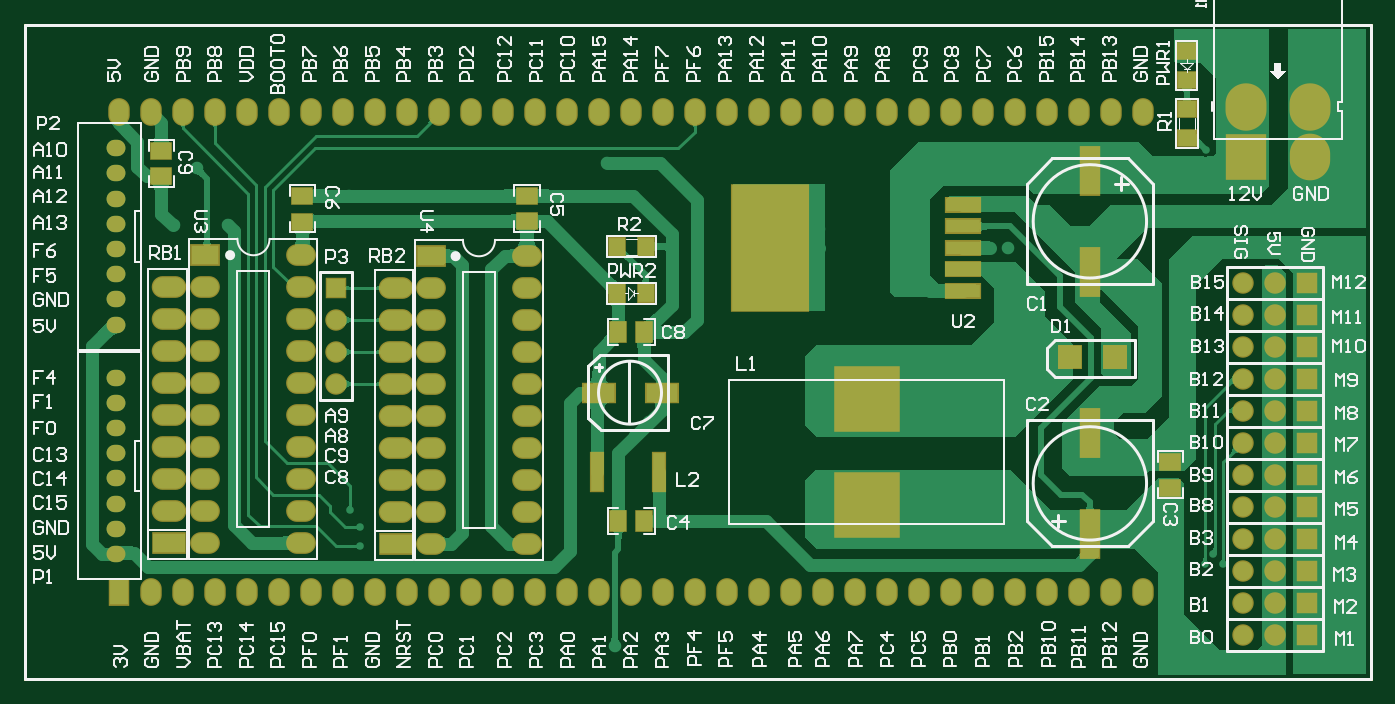
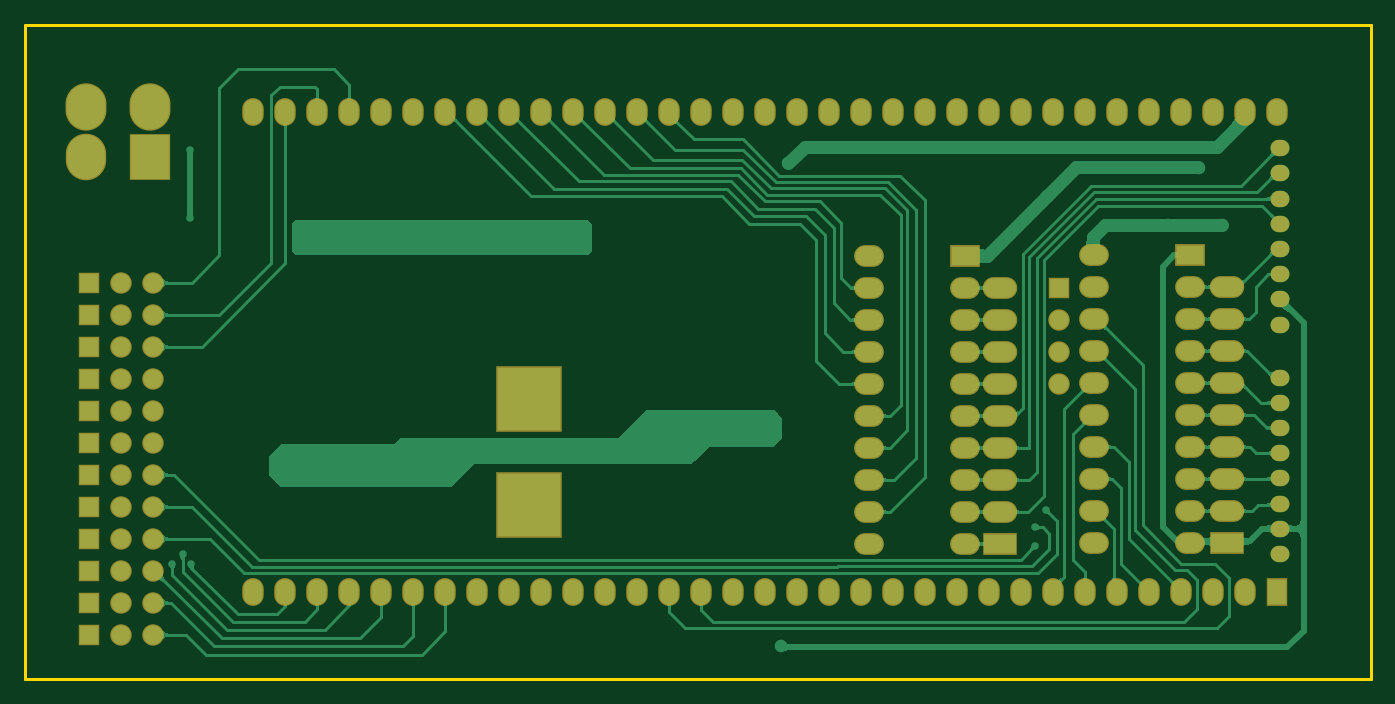
Circuit board: 7 layer files. Board 106.8 x 51.9 mm.
- bottom_copper: GPIOmodule.GBL (67629 bytes)
- bottom_mask: GPIOmodule.GBS (3878 bytes)
- outline: GPIOmodule.GKO (224 bytes)
- top_copper: GPIOmodule.GTL (41515 bytes)
- top_silk: GPIOmodule.GTO (54671 bytes)
- paste: GPIOmodule.GTP (1086 bytes)
- top_mask: GPIOmodule.GTS (4896 bytes)

=== bottom_copper: GPIOmodule.GBL (67629 bytes, source omitted) ===
=== bottom_mask: GPIOmodule.GBS ===
G04 Layer_Color=16711935*
%FSLAX44Y44*%
%MOMM*%
G71*
G01*
G75*
%ADD57C,1.7032*%
%ADD58R,1.7032X1.7032*%
%ADD59O,3.2032X3.7032*%
%ADD60R,3.2032X3.7032*%
%ADD61O,3.2512X3.7592*%
%ADD62R,1.7032X1.7032*%
%ADD63R,1.7032X2.2032*%
%ADD64O,1.7032X2.2032*%
%ADD65R,5.2032X5.2032*%
%ADD66R,2.3622X1.7272*%
%ADD67O,2.3622X1.7272*%
%ADD68O,2.7432X1.7272*%
%ADD69R,2.7432X1.7272*%
%ADD70O,1.5020X1.3020*%
D57*
X-770000Y199000D02*
D03*
Y224400D02*
D03*
Y249800D02*
D03*
X-25400Y279400D02*
D03*
X-50800D02*
D03*
X-25400Y254000D02*
D03*
X-50800D02*
D03*
X-25400Y228600D02*
D03*
X-50800D02*
D03*
X-25400Y203200D02*
D03*
X-50800D02*
D03*
X-25400Y177800D02*
D03*
X-50800D02*
D03*
X-25400Y152400D02*
D03*
X-50800D02*
D03*
X-25400Y127000D02*
D03*
X-50800D02*
D03*
X-25400Y101600D02*
D03*
X-50800D02*
D03*
X-25400Y76200D02*
D03*
X-50800D02*
D03*
X-25400Y50800D02*
D03*
X-50800D02*
D03*
X-25400Y25400D02*
D03*
X-50800D02*
D03*
X-25400Y0D02*
D03*
X-50800D02*
D03*
D58*
X-770000Y275200D02*
D03*
D59*
X2388Y379352D02*
D03*
D60*
X-48412D02*
D03*
D61*
X2400Y419000D02*
D03*
X-48400D02*
D03*
D62*
X0Y279400D02*
D03*
Y254000D02*
D03*
Y228600D02*
D03*
Y203200D02*
D03*
Y177800D02*
D03*
Y152400D02*
D03*
Y127000D02*
D03*
Y101600D02*
D03*
Y76200D02*
D03*
Y50800D02*
D03*
Y25400D02*
D03*
Y0D02*
D03*
D63*
X-943000Y34000D02*
D03*
D64*
X-917600D02*
D03*
X-892200D02*
D03*
X-866800D02*
D03*
X-841400D02*
D03*
X-816000D02*
D03*
X-790600D02*
D03*
X-765200D02*
D03*
X-739800D02*
D03*
X-714400D02*
D03*
X-689000D02*
D03*
X-663600D02*
D03*
X-638200D02*
D03*
X-612800D02*
D03*
X-587400D02*
D03*
X-562000D02*
D03*
X-536600D02*
D03*
X-511200D02*
D03*
X-485800D02*
D03*
X-460400D02*
D03*
X-435000D02*
D03*
X-409600D02*
D03*
X-384200D02*
D03*
X-358800D02*
D03*
X-333400D02*
D03*
X-308000D02*
D03*
X-282600D02*
D03*
X-257200D02*
D03*
X-231800D02*
D03*
X-206400D02*
D03*
X-181000D02*
D03*
X-155600D02*
D03*
X-130200D02*
D03*
Y415000D02*
D03*
X-155600D02*
D03*
X-181000D02*
D03*
X-206400D02*
D03*
X-231800D02*
D03*
X-257200D02*
D03*
X-282600D02*
D03*
X-308000D02*
D03*
X-333400D02*
D03*
X-358800D02*
D03*
X-384200D02*
D03*
X-409600D02*
D03*
X-435000D02*
D03*
X-460400D02*
D03*
X-485800D02*
D03*
X-511200D02*
D03*
X-536600D02*
D03*
X-562000D02*
D03*
X-587400D02*
D03*
X-612800D02*
D03*
X-638200D02*
D03*
X-663600D02*
D03*
X-689000D02*
D03*
X-714400D02*
D03*
X-739800D02*
D03*
X-765200D02*
D03*
X-790600D02*
D03*
X-816000D02*
D03*
X-841400D02*
D03*
X-866800D02*
D03*
X-892200D02*
D03*
X-917600D02*
D03*
X-943000D02*
D03*
D65*
X-349000Y186910D02*
D03*
Y103090D02*
D03*
D66*
X-874000Y301400D02*
D03*
X-695000Y300600D02*
D03*
D67*
X-874000Y276000D02*
D03*
Y250600D02*
D03*
Y225200D02*
D03*
Y199800D02*
D03*
Y174400D02*
D03*
Y149000D02*
D03*
Y123600D02*
D03*
Y98200D02*
D03*
Y72800D02*
D03*
X-797800Y301400D02*
D03*
Y276000D02*
D03*
Y250600D02*
D03*
Y225200D02*
D03*
Y199800D02*
D03*
Y174400D02*
D03*
Y149000D02*
D03*
Y123600D02*
D03*
Y98200D02*
D03*
Y72800D02*
D03*
X-695000Y275200D02*
D03*
Y249800D02*
D03*
Y224400D02*
D03*
Y199000D02*
D03*
Y173600D02*
D03*
Y148200D02*
D03*
Y122800D02*
D03*
Y97400D02*
D03*
Y72000D02*
D03*
X-618800Y300600D02*
D03*
Y275200D02*
D03*
Y249800D02*
D03*
Y224400D02*
D03*
Y199000D02*
D03*
Y173600D02*
D03*
Y148200D02*
D03*
Y122800D02*
D03*
Y97400D02*
D03*
Y72000D02*
D03*
D68*
X-903000Y225000D02*
D03*
Y174200D02*
D03*
Y98000D02*
D03*
Y123400D02*
D03*
Y148800D02*
D03*
Y199600D02*
D03*
Y250400D02*
D03*
Y275800D02*
D03*
X-723000Y224400D02*
D03*
Y173600D02*
D03*
Y97400D02*
D03*
Y122800D02*
D03*
Y148200D02*
D03*
Y199000D02*
D03*
Y249800D02*
D03*
Y275200D02*
D03*
D69*
X-903000Y72600D02*
D03*
X-723000Y72000D02*
D03*
D70*
X-945000Y246000D02*
D03*
Y266000D02*
D03*
Y286000D02*
D03*
Y306000D02*
D03*
Y326000D02*
D03*
Y346000D02*
D03*
Y366000D02*
D03*
Y386000D02*
D03*
Y64000D02*
D03*
Y84000D02*
D03*
Y104000D02*
D03*
Y124000D02*
D03*
Y144000D02*
D03*
Y164000D02*
D03*
Y184000D02*
D03*
Y204000D02*
D03*
M02*

=== outline: GPIOmodule.GKO ===
G04 Layer_Color=16711935*
%FSLAX44Y44*%
%MOMM*%
G71*
G01*
G75*
%ADD41C,0.2000*%
%ADD71C,0.2032*%
D41*
X-1017000Y-35000D02*
Y484000D01*
D71*
Y-35000D02*
X50800D01*
X-1017000Y484000D02*
X50800D01*
Y-35000D02*
Y484000D01*
M02*

=== top_copper: GPIOmodule.GTL (41515 bytes, source omitted) ===
=== top_silk: GPIOmodule.GTO (54671 bytes, source omitted) ===
=== paste: GPIOmodule.GTP ===
G04 Layer_Color=8421504*
%FSLAX44Y44*%
%MOMM*%
G71*
G01*
G75*
%ADD10R,1.7780X1.7780*%
%ADD11R,1.5000X3.7500*%
%ADD12R,1.2700X1.6002*%
%ADD13R,1.6002X1.2700*%
%ADD14R,2.5000X1.5000*%
%ADD15R,1.0000X3.0000*%
%ADD16R,2.7500X1.0700*%
%ADD17R,6.0000X10.0000*%
%ADD18R,1.3970X1.2700*%
%ADD19R,1.2700X1.3970*%
D10*
X-152440Y220000D02*
D03*
X-188000D02*
D03*
D11*
X-172000Y160000D02*
D03*
Y80000D02*
D03*
Y288000D02*
D03*
Y368000D02*
D03*
D12*
X-546160Y90000D02*
D03*
X-525840D02*
D03*
X-525840Y240000D02*
D03*
X-546160D02*
D03*
D13*
X-619000Y348320D02*
D03*
Y328000D02*
D03*
X-797000Y348160D02*
D03*
Y327840D02*
D03*
X-108000Y137000D02*
D03*
Y116680D02*
D03*
X-909000Y384000D02*
D03*
Y363680D02*
D03*
D14*
X-512000Y192000D02*
D03*
X-562000D02*
D03*
D15*
X-514000Y129000D02*
D03*
X-563000D02*
D03*
D16*
X-272746Y273000D02*
D03*
Y290000D02*
D03*
Y307000D02*
D03*
Y324000D02*
D03*
Y341000D02*
D03*
D17*
X-425891Y307000D02*
D03*
D18*
X-95000Y394140D02*
D03*
Y417000D02*
D03*
Y462860D02*
D03*
Y440000D02*
D03*
D19*
X-524570Y308000D02*
D03*
X-547430D02*
D03*
Y271000D02*
D03*
X-524570D02*
D03*
M02*

=== top_mask: GPIOmodule.GTS ===
G04 Layer_Color=8388736*
%FSLAX44Y44*%
%MOMM*%
G71*
G01*
G75*
%ADD47R,1.9812X1.9812*%
%ADD48R,1.7032X3.9532*%
%ADD49R,1.4732X1.8034*%
%ADD50R,1.8034X1.4732*%
%ADD51R,2.7032X1.7032*%
%ADD52R,1.2032X3.2032*%
%ADD53R,2.9532X1.2732*%
%ADD54R,6.2032X10.2032*%
%ADD55R,1.6002X1.4732*%
%ADD56R,1.4732X1.6002*%
%ADD57C,1.7032*%
%ADD58R,1.7032X1.7032*%
%ADD59O,3.2032X3.7032*%
%ADD60R,3.2032X3.7032*%
%ADD61O,3.2512X3.7592*%
%ADD62R,1.7032X1.7032*%
%ADD63R,1.7032X2.2032*%
%ADD64O,1.7032X2.2032*%
%ADD65R,5.2032X5.2032*%
%ADD66R,2.3622X1.7272*%
%ADD67O,2.3622X1.7272*%
%ADD68O,2.7432X1.7272*%
%ADD69R,2.7432X1.7272*%
%ADD70O,1.5020X1.3020*%
D47*
X-152440Y220000D02*
D03*
X-188000D02*
D03*
D48*
X-172000Y160000D02*
D03*
Y80000D02*
D03*
Y288000D02*
D03*
Y368000D02*
D03*
D49*
X-546160Y90000D02*
D03*
X-525840D02*
D03*
X-525840Y240000D02*
D03*
X-546160D02*
D03*
D50*
X-619000Y348320D02*
D03*
Y328000D02*
D03*
X-797000Y348160D02*
D03*
Y327840D02*
D03*
X-108000Y137000D02*
D03*
Y116680D02*
D03*
X-909000Y384000D02*
D03*
Y363680D02*
D03*
D51*
X-512000Y192000D02*
D03*
X-562000D02*
D03*
D52*
X-514000Y129000D02*
D03*
X-563000D02*
D03*
D53*
X-272746Y273000D02*
D03*
Y290000D02*
D03*
Y307000D02*
D03*
Y324000D02*
D03*
Y341000D02*
D03*
D54*
X-425891Y307000D02*
D03*
D55*
X-95000Y394140D02*
D03*
Y417000D02*
D03*
Y462860D02*
D03*
Y440000D02*
D03*
D56*
X-524570Y308000D02*
D03*
X-547430D02*
D03*
Y271000D02*
D03*
X-524570D02*
D03*
D57*
X-770000Y199000D02*
D03*
Y224400D02*
D03*
Y249800D02*
D03*
X-25400Y279400D02*
D03*
X-50800D02*
D03*
X-25400Y254000D02*
D03*
X-50800D02*
D03*
X-25400Y228600D02*
D03*
X-50800D02*
D03*
X-25400Y203200D02*
D03*
X-50800D02*
D03*
X-25400Y177800D02*
D03*
X-50800D02*
D03*
X-25400Y152400D02*
D03*
X-50800D02*
D03*
X-25400Y127000D02*
D03*
X-50800D02*
D03*
X-25400Y101600D02*
D03*
X-50800D02*
D03*
X-25400Y76200D02*
D03*
X-50800D02*
D03*
X-25400Y50800D02*
D03*
X-50800D02*
D03*
X-25400Y25400D02*
D03*
X-50800D02*
D03*
X-25400Y0D02*
D03*
X-50800D02*
D03*
D58*
X-770000Y275200D02*
D03*
D59*
X2388Y379352D02*
D03*
D60*
X-48412D02*
D03*
D61*
X2400Y419000D02*
D03*
X-48400D02*
D03*
D62*
X0Y279400D02*
D03*
Y254000D02*
D03*
Y228600D02*
D03*
Y203200D02*
D03*
Y177800D02*
D03*
Y152400D02*
D03*
Y127000D02*
D03*
Y101600D02*
D03*
Y76200D02*
D03*
Y50800D02*
D03*
Y25400D02*
D03*
Y0D02*
D03*
D63*
X-943000Y34000D02*
D03*
D64*
X-917600D02*
D03*
X-892200D02*
D03*
X-866800D02*
D03*
X-841400D02*
D03*
X-816000D02*
D03*
X-790600D02*
D03*
X-765200D02*
D03*
X-739800D02*
D03*
X-714400D02*
D03*
X-689000D02*
D03*
X-663600D02*
D03*
X-638200D02*
D03*
X-612800D02*
D03*
X-587400D02*
D03*
X-562000D02*
D03*
X-536600D02*
D03*
X-511200D02*
D03*
X-485800D02*
D03*
X-460400D02*
D03*
X-435000D02*
D03*
X-409600D02*
D03*
X-384200D02*
D03*
X-358800D02*
D03*
X-333400D02*
D03*
X-308000D02*
D03*
X-282600D02*
D03*
X-257200D02*
D03*
X-231800D02*
D03*
X-206400D02*
D03*
X-181000D02*
D03*
X-155600D02*
D03*
X-130200D02*
D03*
Y415000D02*
D03*
X-155600D02*
D03*
X-181000D02*
D03*
X-206400D02*
D03*
X-231800D02*
D03*
X-257200D02*
D03*
X-282600D02*
D03*
X-308000D02*
D03*
X-333400D02*
D03*
X-358800D02*
D03*
X-384200D02*
D03*
X-409600D02*
D03*
X-435000D02*
D03*
X-460400D02*
D03*
X-485800D02*
D03*
X-511200D02*
D03*
X-536600D02*
D03*
X-562000D02*
D03*
X-587400D02*
D03*
X-612800D02*
D03*
X-638200D02*
D03*
X-663600D02*
D03*
X-689000D02*
D03*
X-714400D02*
D03*
X-739800D02*
D03*
X-765200D02*
D03*
X-790600D02*
D03*
X-816000D02*
D03*
X-841400D02*
D03*
X-866800D02*
D03*
X-892200D02*
D03*
X-917600D02*
D03*
X-943000D02*
D03*
D65*
X-349000Y186910D02*
D03*
Y103090D02*
D03*
D66*
X-874000Y301400D02*
D03*
X-695000Y300600D02*
D03*
D67*
X-874000Y276000D02*
D03*
Y250600D02*
D03*
Y225200D02*
D03*
Y199800D02*
D03*
Y174400D02*
D03*
Y149000D02*
D03*
Y123600D02*
D03*
Y98200D02*
D03*
Y72800D02*
D03*
X-797800Y301400D02*
D03*
Y276000D02*
D03*
Y250600D02*
D03*
Y225200D02*
D03*
Y199800D02*
D03*
Y174400D02*
D03*
Y149000D02*
D03*
Y123600D02*
D03*
Y98200D02*
D03*
Y72800D02*
D03*
X-695000Y275200D02*
D03*
Y249800D02*
D03*
Y224400D02*
D03*
Y199000D02*
D03*
Y173600D02*
D03*
Y148200D02*
D03*
Y122800D02*
D03*
Y97400D02*
D03*
Y72000D02*
D03*
X-618800Y300600D02*
D03*
Y275200D02*
D03*
Y249800D02*
D03*
Y224400D02*
D03*
Y199000D02*
D03*
Y173600D02*
D03*
Y148200D02*
D03*
Y122800D02*
D03*
Y97400D02*
D03*
Y72000D02*
D03*
D68*
X-903000Y225000D02*
D03*
Y174200D02*
D03*
Y98000D02*
D03*
Y123400D02*
D03*
Y148800D02*
D03*
Y199600D02*
D03*
Y250400D02*
D03*
Y275800D02*
D03*
X-723000Y224400D02*
D03*
Y173600D02*
D03*
Y97400D02*
D03*
Y122800D02*
D03*
Y148200D02*
D03*
Y199000D02*
D03*
Y249800D02*
D03*
Y275200D02*
D03*
D69*
X-903000Y72600D02*
D03*
X-723000Y72000D02*
D03*
D70*
X-945000Y246000D02*
D03*
Y266000D02*
D03*
Y286000D02*
D03*
Y306000D02*
D03*
Y326000D02*
D03*
Y346000D02*
D03*
Y366000D02*
D03*
Y386000D02*
D03*
Y64000D02*
D03*
Y84000D02*
D03*
Y104000D02*
D03*
Y124000D02*
D03*
Y144000D02*
D03*
Y164000D02*
D03*
Y184000D02*
D03*
Y204000D02*
D03*
M02*

